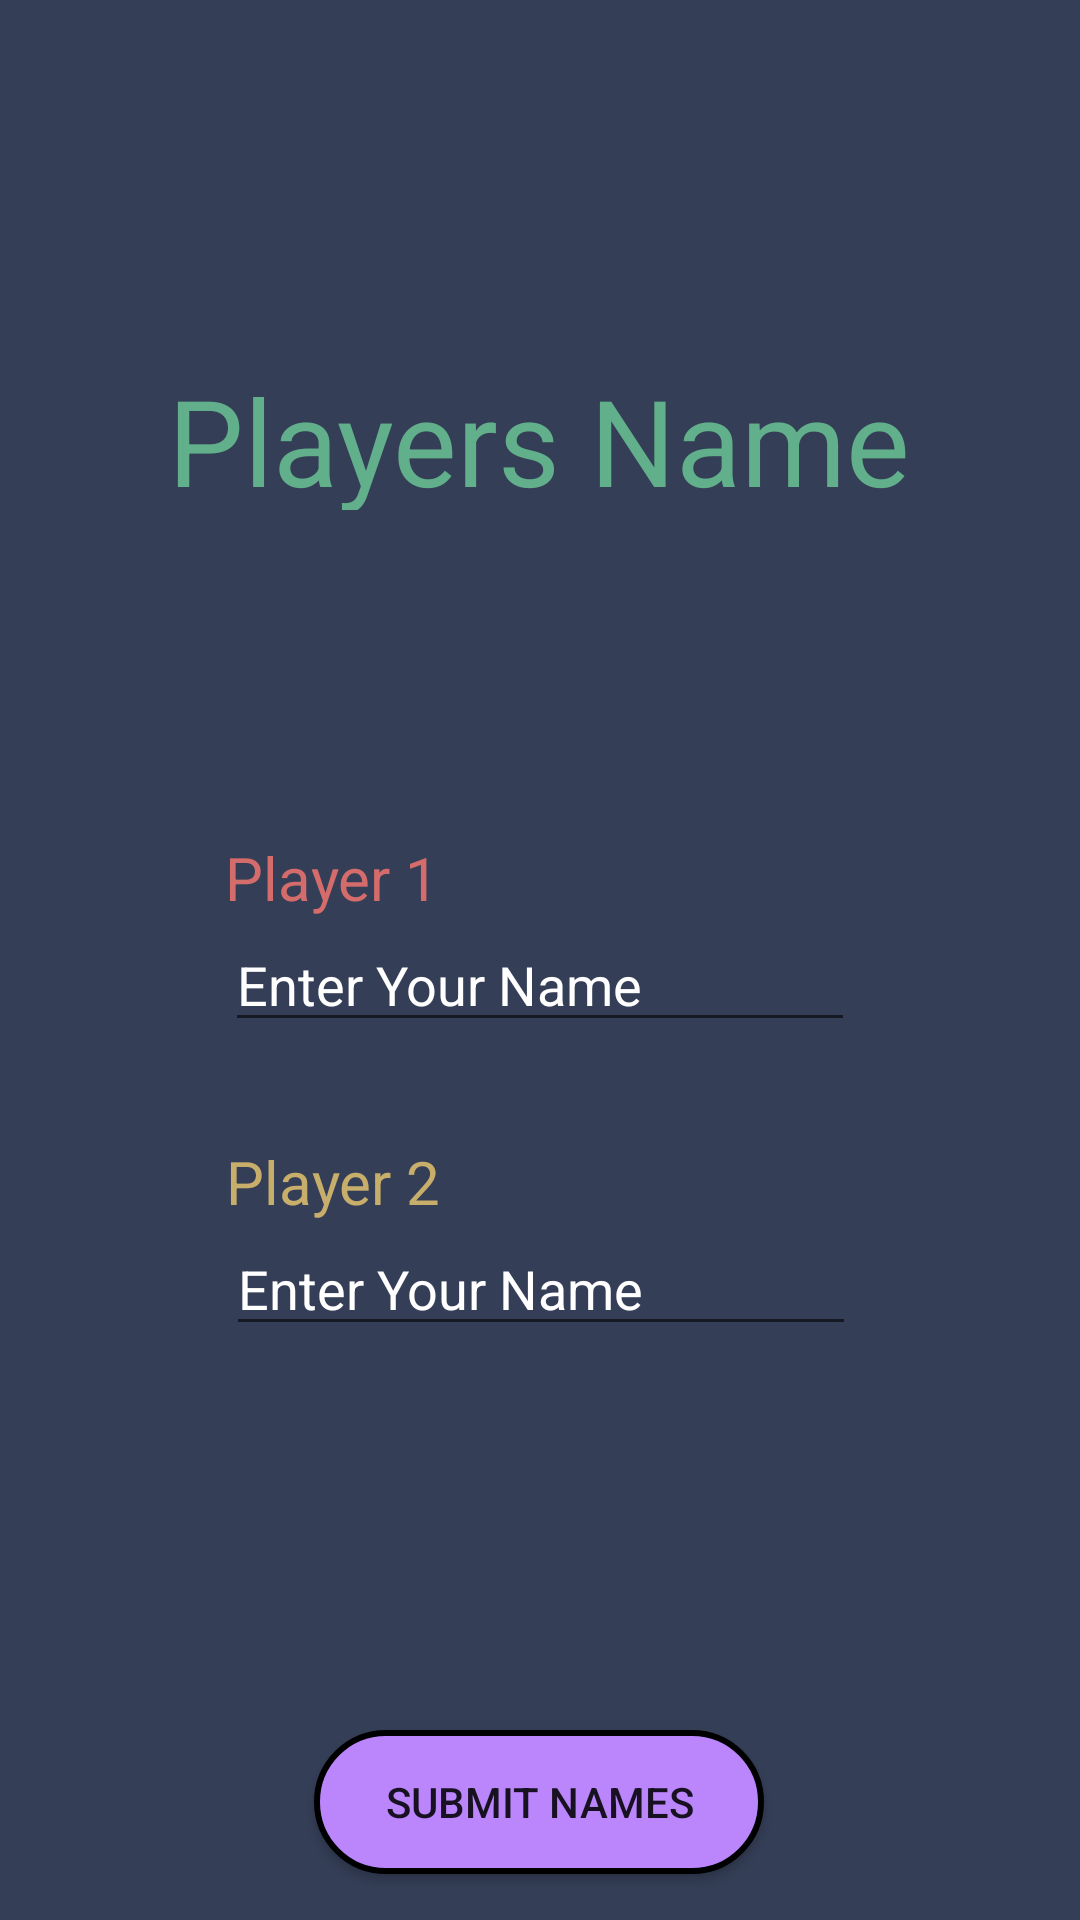

Reconstruct the res/layout file that produces this screen, plus the resources it refers to.
<!-- AndroidManifest.xml: application theme Theme.TicTacToeOE -->
<!-- res/layout/player_setup.xml -->
<?xml version="1.0" encoding="utf-8"?>
<androidx.constraintlayout.widget.ConstraintLayout xmlns:android="http://schemas.android.com/apk/res/android"
    xmlns:app="http://schemas.android.com/apk/res-auto"
    xmlns:tools="http://schemas.android.com/tools"
    android:layout_width="match_parent"
    android:layout_height="match_parent"
    android:background="#343e56"
    tools:context=".PlayerSetup">

    <Button
        android:id="@+id/button2"
        android:layout_width="150dp"
        android:layout_height="wrap_content"
        android:layout_marginTop="128dp"
        android:background="@drawable/blue_button"
        android:onClick="startGame"
        android:text="@string/submit_button"
        app:layout_constraintEnd_toEndOf="parent"
        app:layout_constraintHorizontal_bias="0.498"
        app:layout_constraintStart_toStartOf="parent"
        app:layout_constraintTop_toBottomOf="@+id/player2Name" />

    <EditText
        android:id="@+id/player2Name"
        android:layout_width="wrap_content"
        android:layout_height="wrap_content"
        android:layout_marginTop="60dp"
        android:ems="10"
        android:inputType="textPersonName"
        android:hint="@string/Name_hint"
        android:textColorHint="#ffffff"
        android:textColor="#ffffff"
        app:layout_constraintEnd_toEndOf="parent"
        app:layout_constraintHorizontal_bias="0.502"
        app:layout_constraintStart_toStartOf="parent"
        app:layout_constraintTop_toBottomOf="@+id/player1Name" />

    <EditText
        android:id="@+id/player1Name"
        android:layout_width="wrap_content"
        android:layout_height="wrap_content"
        android:layout_marginTop="136dp"
        android:ems="10"
        android:hint="@string/Name_hint"
        android:inputType="textPersonName"
        android:textColor="#ffffff"
        android:textColorHint="#ffffff"
        app:layout_constraintEnd_toEndOf="parent"
        app:layout_constraintStart_toStartOf="parent"
        app:layout_constraintTop_toBottomOf="@+id/textView2" />

    <TextView
        android:id="@+id/textView2"
        android:layout_width="wrap_content"
        android:layout_height="50dp"
        android:layout_marginTop="120dp"
        android:text="@string/PlayerSetupTitle"
        android:textSize="40sp"
        android:textColor="#62AF8B"
        app:layout_constraintEnd_toEndOf="parent"
        app:layout_constraintHorizontal_bias="0.498"
        app:layout_constraintStart_toStartOf="parent"
        app:layout_constraintTop_toTopOf="parent" />

    <TextView
        android:id="@+id/textView3"
        android:layout_width="wrap_content"
        android:layout_height="wrap_content"
        android:text="@string/Label1"
        android:textSize="20sp"
        android:textColor="#D56C6C"
        app:layout_constraintBottom_toTopOf="@+id/player1Name"
        app:layout_constraintStart_toStartOf="@+id/player1Name" />

    <TextView
        android:id="@+id/textView4"
        android:layout_width="wrap_content"
        android:layout_height="wrap_content"
        android:text="@string/Label2"
        android:textSize="20sp"
        android:textColor="#C8AE6B"
        app:layout_constraintBottom_toTopOf="@+id/player2Name"
        app:layout_constraintStart_toStartOf="@+id/player2Name" />
</androidx.constraintlayout.widget.ConstraintLayout>
<!-- resources referenced by this layout -->
<resources>
  <!-- drawable blue_button (drawable) -->
  <?xml version="1.0" encoding="utf-8"?>
  <selector xmlns:android="http://schemas.android.com/apk/res/android">
      <item>
          <shape android:shape="rectangle">
              <solid android:color="@color/purple_200"/>
              <corners android:radius="70dp"/>
              <stroke android:color="@color/black" android:width="2dp"/>
          </shape>
      </item>
  </selector>
  <string name="Label1">Player 1</string>
  <string name="Label2">Player 2</string>
  <string name="Name_hint">Enter Your Name</string>
  <string name="PlayerSetupTitle">Players Name</string>
  <string name="submit_button">Submit Names</string>
  <style name="Theme.TicTacToeOE" parent="Theme.AppCompat.Light.NoActionBar">
          
          <item name="colorPrimary">@color/purple_500</item>
          <item name="colorPrimaryVariant">@color/purple_700</item>
          <item name="colorOnPrimary">@color/white</item>
          
          <item name="colorSecondary">@color/teal_200</item>
          <item name="colorSecondaryVariant">@color/teal_700</item>
          <item name="colorOnSecondary">@color/black</item>
          
          <item name="android:statusBarColor" tools:targetApi="l">?attr/colorPrimaryVariant</item>
          
      </style>
  <!-- not gathered from this repository: default colours our renderer supplied (Android Studio template values) -->
  <color name="purple_200">#FFBB86FC</color>
  <color name="purple_500">#FF6200EE</color>
  <color name="purple_700">#FF3700B3</color>
  <color name="teal_200">#FF03DAC5</color>
  <color name="teal_700">#FF018786</color>
  <color name="black">#FF000000</color>
  <color name="white">#FFFFFFFF</color>
</resources>
